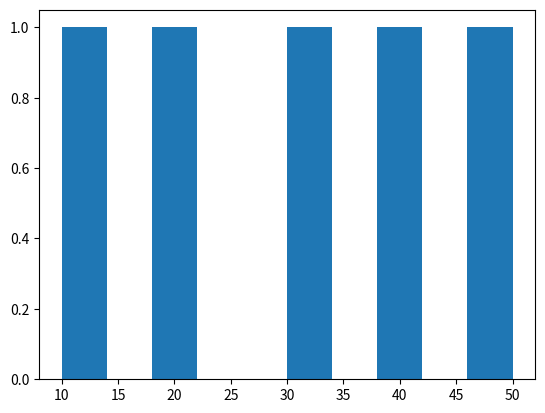

The matplotlib source for this figure:
import matplotlib.pyplot as plt

# Data
x = [10, 20, 30, 40, 50]

plt.hist(x)

plt.show()